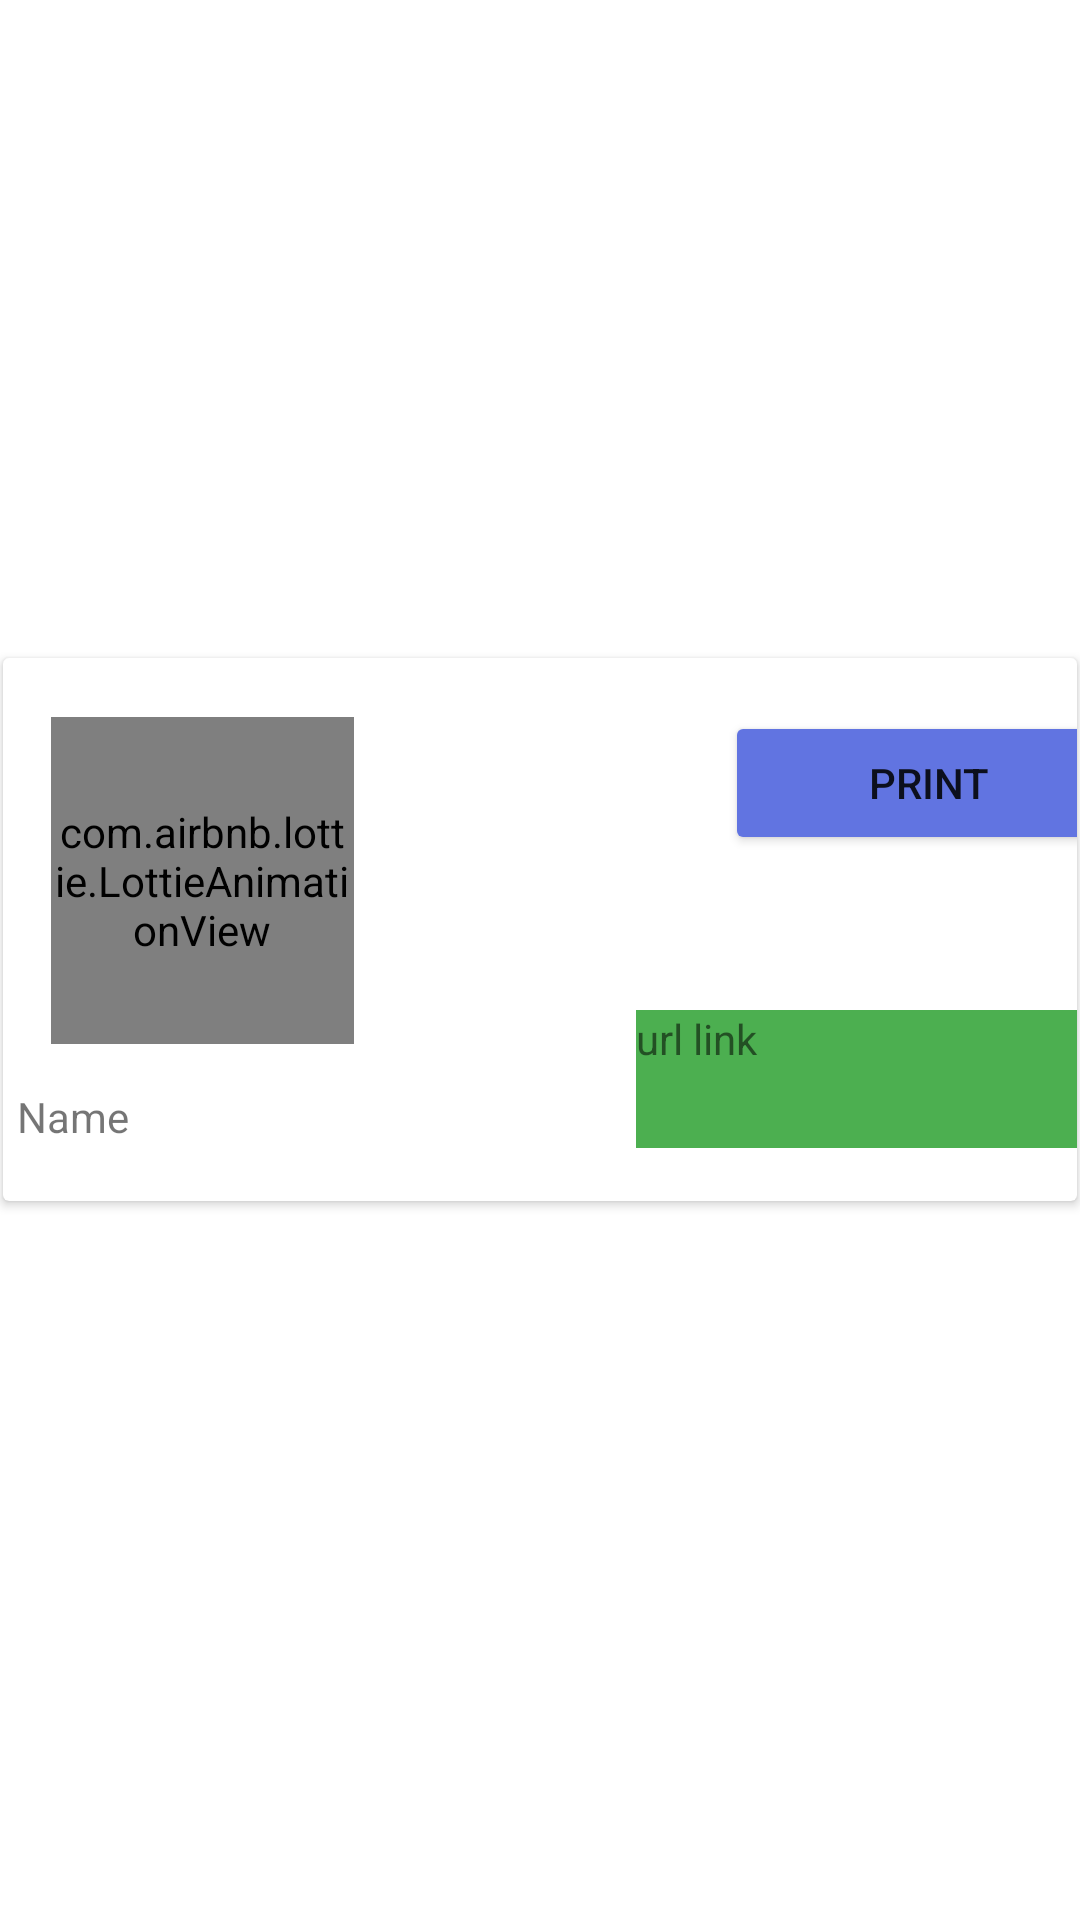

Produce the Android XML layout that renders to this screen, including the resource entries it uses.
<!-- AndroidManifest.xml: application theme Theme.Aexox -->
<!-- res/layout/xeroxitem.xml -->
<?xml version="1.0" encoding="utf-8"?>
<androidx.constraintlayout.widget.ConstraintLayout xmlns:android="http://schemas.android.com/apk/res/android"
    xmlns:app="http://schemas.android.com/apk/res-auto"
    xmlns:tools="http://schemas.android.com/tools"
    android:layout_width="match_parent"
    android:layout_height="wrap_content">

    <androidx.cardview.widget.CardView
        android:id="@+id/cardViewXerox"
        android:layout_width="0dp"
        android:layout_height="wrap_content"
        android:layout_marginStart="1dp"
        android:layout_marginEnd="1dp"
        app:layout_constraintBottom_toBottomOf="parent"
        app:layout_constraintEnd_toEndOf="parent"
        app:layout_constraintHorizontal_bias="1.0"
        app:layout_constraintStart_toStartOf="parent"
        app:layout_constraintTop_toTopOf="parent"
        app:layout_constraintVertical_bias="0.478" >

        <androidx.constraintlayout.widget.ConstraintLayout
            android:layout_width="412dp"
            android:layout_height="181dp"
            android:backgroundTint="#1A1A1C">

            <TextView
                android:id="@+id/name"
                android:layout_width="185dp"
                android:layout_height="30dp"
                android:text="Name"
                app:layout_constraintBottom_toBottomOf="parent"
                app:layout_constraintEnd_toEndOf="parent"
                app:layout_constraintHorizontal_bias="0.02"
                app:layout_constraintStart_toStartOf="parent"
                app:layout_constraintTop_toTopOf="parent"
                app:layout_constraintVertical_bias="0.95" />

            <TextView
                android:id="@+id/url"
                android:layout_width="185dp"
                android:layout_height="46dp"
                android:background="#4CAF50"
                android:text="url link"
                app:layout_constraintBottom_toBottomOf="parent"
                app:layout_constraintEnd_toEndOf="parent"
                app:layout_constraintHorizontal_bias="0.929"
                app:layout_constraintStart_toStartOf="parent"
                app:layout_constraintTop_toTopOf="parent"
                app:layout_constraintVertical_bias="0.868" />

            <com.airbnb.lottie.LottieAnimationView
                android:id="@+id/signupp"

                android:layout_width="101dp"
                android:layout_height="109dp"
                app:layout_constraintBottom_toBottomOf="parent"
                app:layout_constraintEnd_toEndOf="parent"
                app:layout_constraintHorizontal_bias="0.051"
                app:layout_constraintStart_toStartOf="parent"
                app:layout_constraintTop_toTopOf="parent"
                app:layout_constraintVertical_bias="0.271"
                app:lottie_autoPlay="true"
                app:lottie_loop="true"
                app:lottie_rawRes="@raw/printing" />


            <Button
                android:id="@+id/pdfprint"
                android:layout_width="136dp"
                android:layout_height="48dp"
                android:backgroundTint="#6174E1"
                android:text="Print"
                app:layout_constraintBottom_toBottomOf="parent"
                app:layout_constraintEnd_toEndOf="parent"
                app:layout_constraintHorizontal_bias="0.872"
                app:layout_constraintStart_toStartOf="parent"
                app:layout_constraintTop_toTopOf="parent"
                app:layout_constraintVertical_bias="0.133" />
        </androidx.constraintlayout.widget.ConstraintLayout>
    </androidx.cardview.widget.CardView>

</androidx.constraintlayout.widget.ConstraintLayout>
<!-- resources referenced by this layout -->
<resources>
  <style name="Theme.Aexox" parent="Theme.MaterialComponents.DayNight.NoActionBar">
          
          <item name="colorPrimary">@color/purple_500</item>
          <item name="colorPrimaryVariant">@color/purple_700</item>
          <item name="colorOnPrimary">@color/white</item>
          
          <item name="colorSecondary">@color/teal_200</item>
          <item name="colorSecondaryVariant">@color/teal_700</item>
          <item name="colorOnSecondary">@color/black</item>
          <item name="color">@color/white</item>
          ,,,,,,,,,,,,,,,,,,,,,,,,,,,,,,,,,,,,,,,,,,,,,,,,,,,,,,,,,,,,,,,,,,,,,,,,,,,,,,,,,,,,,,,,,,,,,,,,,,,,,,,,,,,,,,,,,,,,,,,,,,,,,,,,,,,,,,,,,,,,,,,
  
          
          <item name="android:statusBarColor">#A8A0BD</item>
          
      </style>
  <color name="purple_500">#2196F3</color>
  <color name="purple_700">#FF3700B3</color>
  <color name="white">#FFFFFFFF</color>
  <color name="teal_200">#FF03DAC5</color>
  <color name="teal_700">#FF018786</color>
  <color name="black">#FF000000</color>
</resources>
